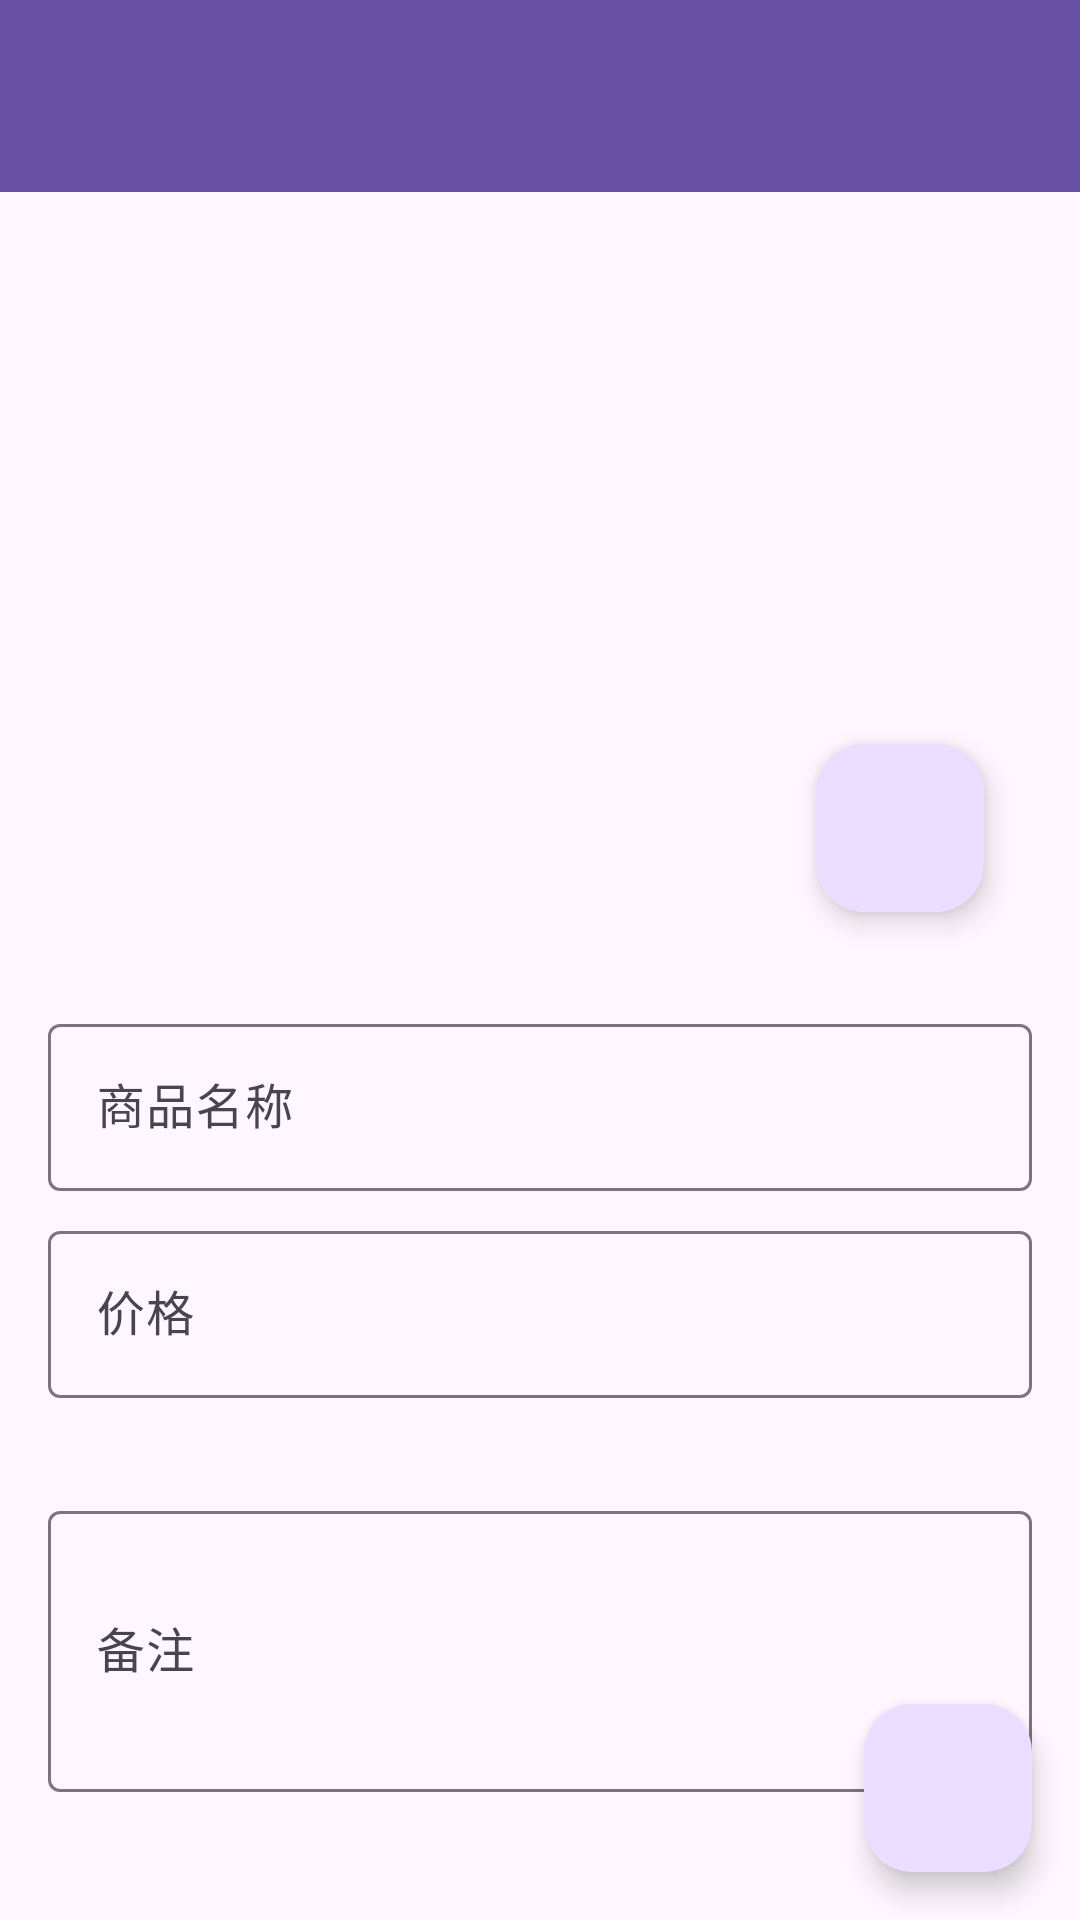

Here is an Android app screen rendered from its layout file. Give the layout XML and the strings, colors and styles it references.
<!-- AndroidManifest.xml: application theme Theme.3dshop -->
<!-- res/layout/fragment_pending_detail.xml -->
<?xml version="1.0" encoding="utf-8"?>
<androidx.coordinatorlayout.widget.CoordinatorLayout xmlns:android="http://schemas.android.com/apk/res/android"
    xmlns:app="http://schemas.android.com/apk/res-auto"
    android:layout_width="match_parent"
    android:layout_height="match_parent">

    <com.google.android.material.appbar.AppBarLayout
        android:layout_width="match_parent"
        android:layout_height="wrap_content">

        <androidx.appcompat.widget.Toolbar
            android:id="@+id/toolbar"
            android:layout_width="match_parent"
            android:layout_height="?attr/actionBarSize"
            android:background="?attr/colorPrimary"
            android:theme="@style/ThemeOverlay.AppCompat.Dark.ActionBar"
            app:popupTheme="@style/ThemeOverlay.AppCompat.Light" />

    </com.google.android.material.appbar.AppBarLayout>

    <androidx.core.widget.NestedScrollView
        android:layout_width="match_parent"
        android:layout_height="match_parent"
        app:layout_behavior="@string/appbar_scrolling_view_behavior">

        <LinearLayout
            android:layout_width="match_parent"
            android:layout_height="wrap_content"
            android:orientation="vertical"
            android:padding="16dp">

            <FrameLayout
                android:layout_width="match_parent"
                android:layout_height="wrap_content">

                <ImageView
                    android:id="@+id/ivPhoto"
                    android:layout_width="match_parent"
                    android:layout_height="240dp"
                    android:scaleType="centerCrop"
                    android:contentDescription="商品图片" />

                <com.google.android.material.floatingactionbutton.FloatingActionButton
                    android:id="@+id/fabChangeImage"
                    android:layout_width="wrap_content"
                    android:layout_height="wrap_content"
                    android:layout_gravity="end|bottom"
                    android:layout_margin="16dp"
                    android:src="@drawable/ic_camera"
                    app:fabSize="mini" />

            </FrameLayout>

            <com.google.android.material.textfield.TextInputLayout
                android:id="@+id/tilName"
                android:layout_width="match_parent"
                android:layout_height="wrap_content"
                android:layout_marginTop="16dp"
                android:hint="商品名称">

                <com.google.android.material.textfield.TextInputEditText
                    android:id="@+id/etName"
                    android:layout_width="match_parent"
                    android:layout_height="wrap_content"
                    android:inputType="text" />

            </com.google.android.material.textfield.TextInputLayout>

            <com.google.android.material.textfield.TextInputLayout
                android:id="@+id/tilPrice"
                android:layout_width="match_parent"
                android:layout_height="wrap_content"
                android:layout_marginTop="8dp"
                android:hint="价格">

                <com.google.android.material.textfield.TextInputEditText
                    android:id="@+id/etPrice"
                    android:layout_width="match_parent"
                    android:layout_height="wrap_content"
                    android:inputType="numberDecimal" />

            </com.google.android.material.textfield.TextInputLayout>

            <TextView
                android:id="@+id/tvTime"
                android:layout_width="wrap_content"
                android:layout_height="wrap_content"
                android:layout_marginTop="8dp"
                android:textColor="@android:color/darker_gray"
                android:textSize="12sp" />

            <com.google.android.material.textfield.TextInputLayout
                android:id="@+id/tilNote"
                android:layout_width="match_parent"
                android:layout_height="wrap_content"
                android:layout_marginTop="8dp"
                android:hint="备注">

                <com.google.android.material.textfield.TextInputEditText
                    android:id="@+id/etNote"
                    android:layout_width="match_parent"
                    android:layout_height="wrap_content"
                    android:inputType="textMultiLine"
                    android:minLines="3" />

            </com.google.android.material.textfield.TextInputLayout>

        </LinearLayout>

    </androidx.core.widget.NestedScrollView>

    <com.google.android.material.floatingactionbutton.FloatingActionButton
        android:id="@+id/fabSave"
        android:layout_width="wrap_content"
        android:layout_height="wrap_content"
        android:layout_gravity="bottom|end"
        android:layout_margin="16dp"
        android:src="@drawable/ic_save" />

</androidx.coordinatorlayout.widget.CoordinatorLayout>
<!-- resources referenced by this layout -->
<resources>
  <style name="Theme.3dshop" parent="Base.Theme.3dshop" />
  <style name="Base.Theme.3dshop" parent="Theme.Material3.DayNight.NoActionBar">
          
          
      </style>
</resources>
